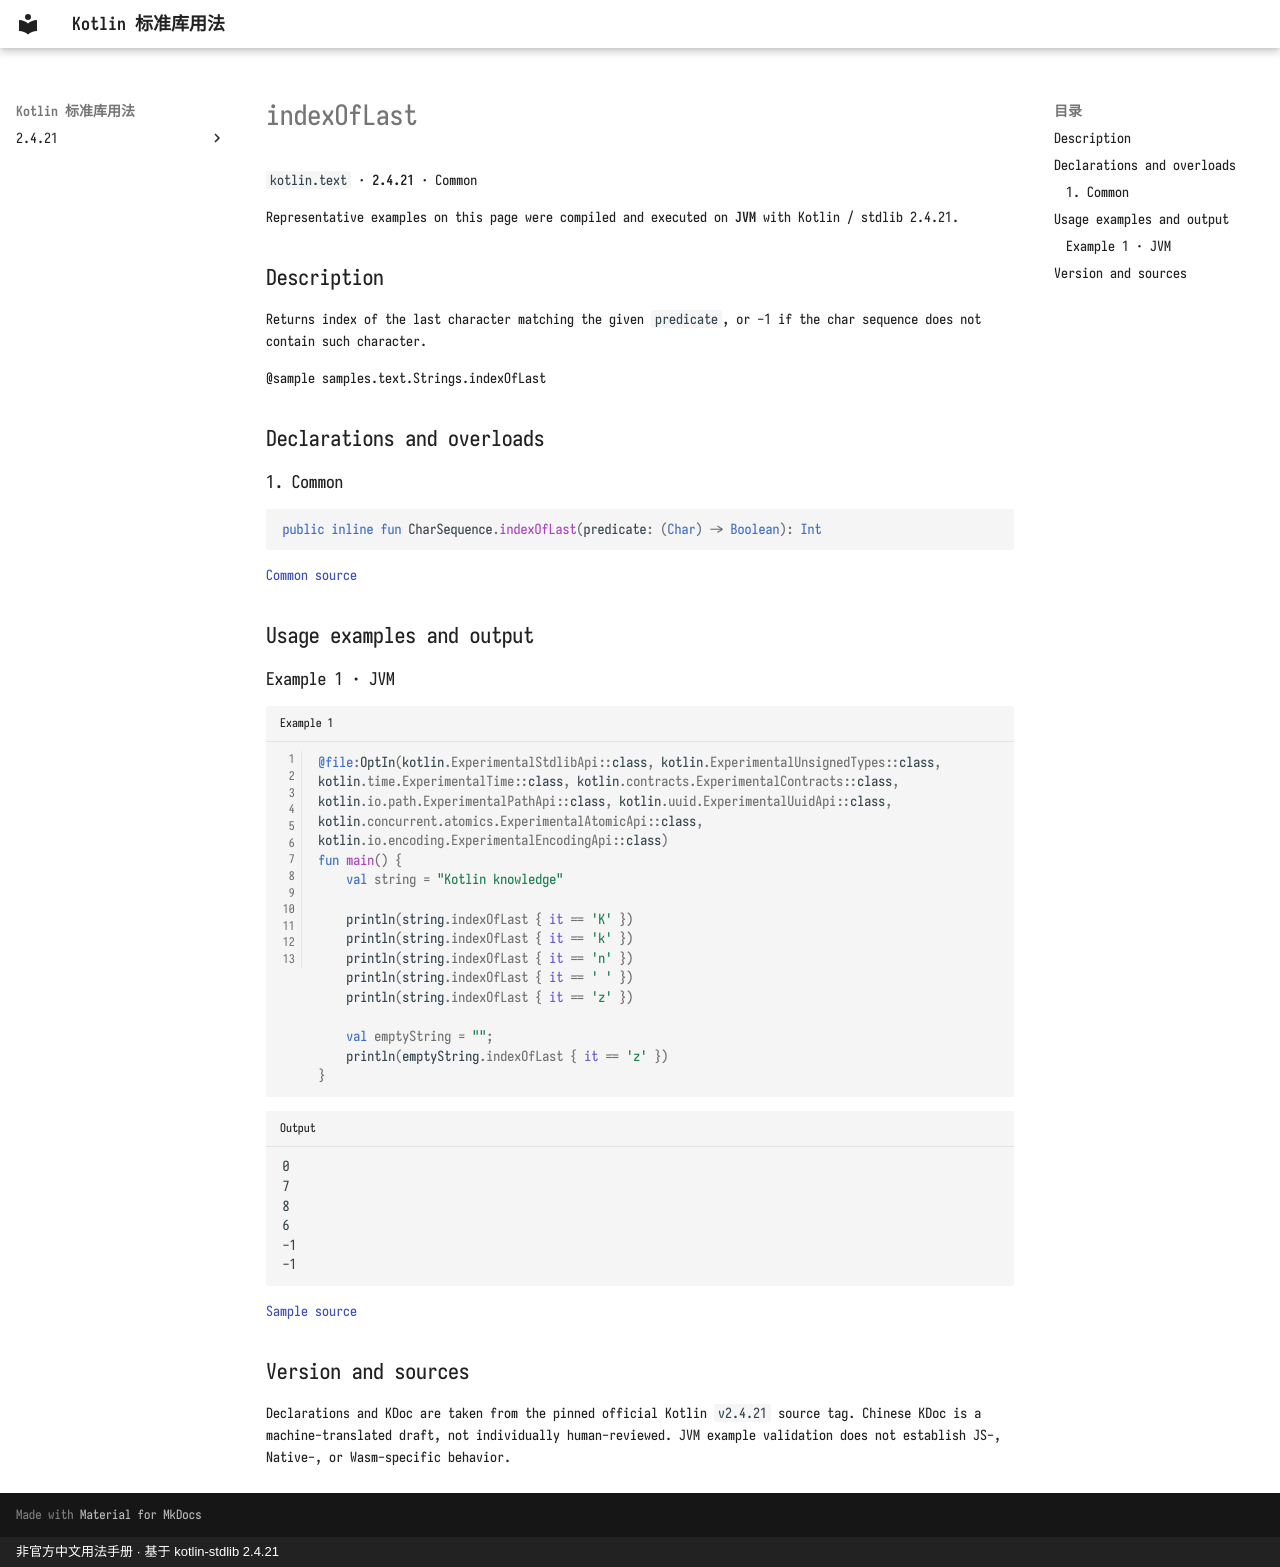

repository: oooooooko/kotlin-stdlib-docs · page: en/api/kotlin.text/indexoflast--437505ea/index.html · generator: mkdocs · copyright: 非官方中文用法手册 · 基于 kotlin-stdlib 2.4.21

# indexOfLast

`kotlin.text` · **2.4.21** · Common

Representative examples on this page were compiled and executed on **JVM** with Kotlin / stdlib 2.4.21.

## Description

Returns index of the last character matching the given `predicate`, or -1 if the char sequence does not contain such character.

@sample samples.text.Strings.indexOfLast

## Declarations and overloads

### 1. Common

```kotlin
public inline fun CharSequence.indexOfLast(predicate: (Char) -> Boolean): Int
```

[Common source](https://github.com/JetBrains/kotlin/blob/v2.4.21/libraries/stdlib/common/src/generated/_Strings.kt#L171)

## Usage examples and output

### Example 1 · JVM

```kotlin title="Example 1" linenums="1"
@file:OptIn(kotlin.ExperimentalStdlibApi::class, kotlin.ExperimentalUnsignedTypes::class, kotlin.time.ExperimentalTime::class, kotlin.contracts.ExperimentalContracts::class, kotlin.io.path.ExperimentalPathApi::class, kotlin.uuid.ExperimentalUuidApi::class, kotlin.concurrent.atomics.ExperimentalAtomicApi::class, kotlin.io.encoding.ExperimentalEncodingApi::class)
fun main() {
    val string = "Kotlin knowledge"

    println(string.indexOfLast { it == 'K' })
    println(string.indexOfLast { it == 'k' })
    println(string.indexOfLast { it == 'n' })
    println(string.indexOfLast { it == ' ' })
    println(string.indexOfLast { it == 'z' })

    val emptyString = "";
    println(emptyString.indexOfLast { it == 'z' })
}
```

```text title="Output"
0
7
8
6
-1
-1
```

[Sample source](https://github.com/JetBrains/kotlin/blob/v2.4.21/libraries/stdlib/samples/test/samples/text/strings.kt#L1130)

## Version and sources

Declarations and KDoc are taken from the pinned official Kotlin `v2.4.21` source tag. Chinese KDoc is a machine-translated draft, not individually human-reviewed. JVM example validation does not establish JS-, Native-, or Wasm-specific behavior.
